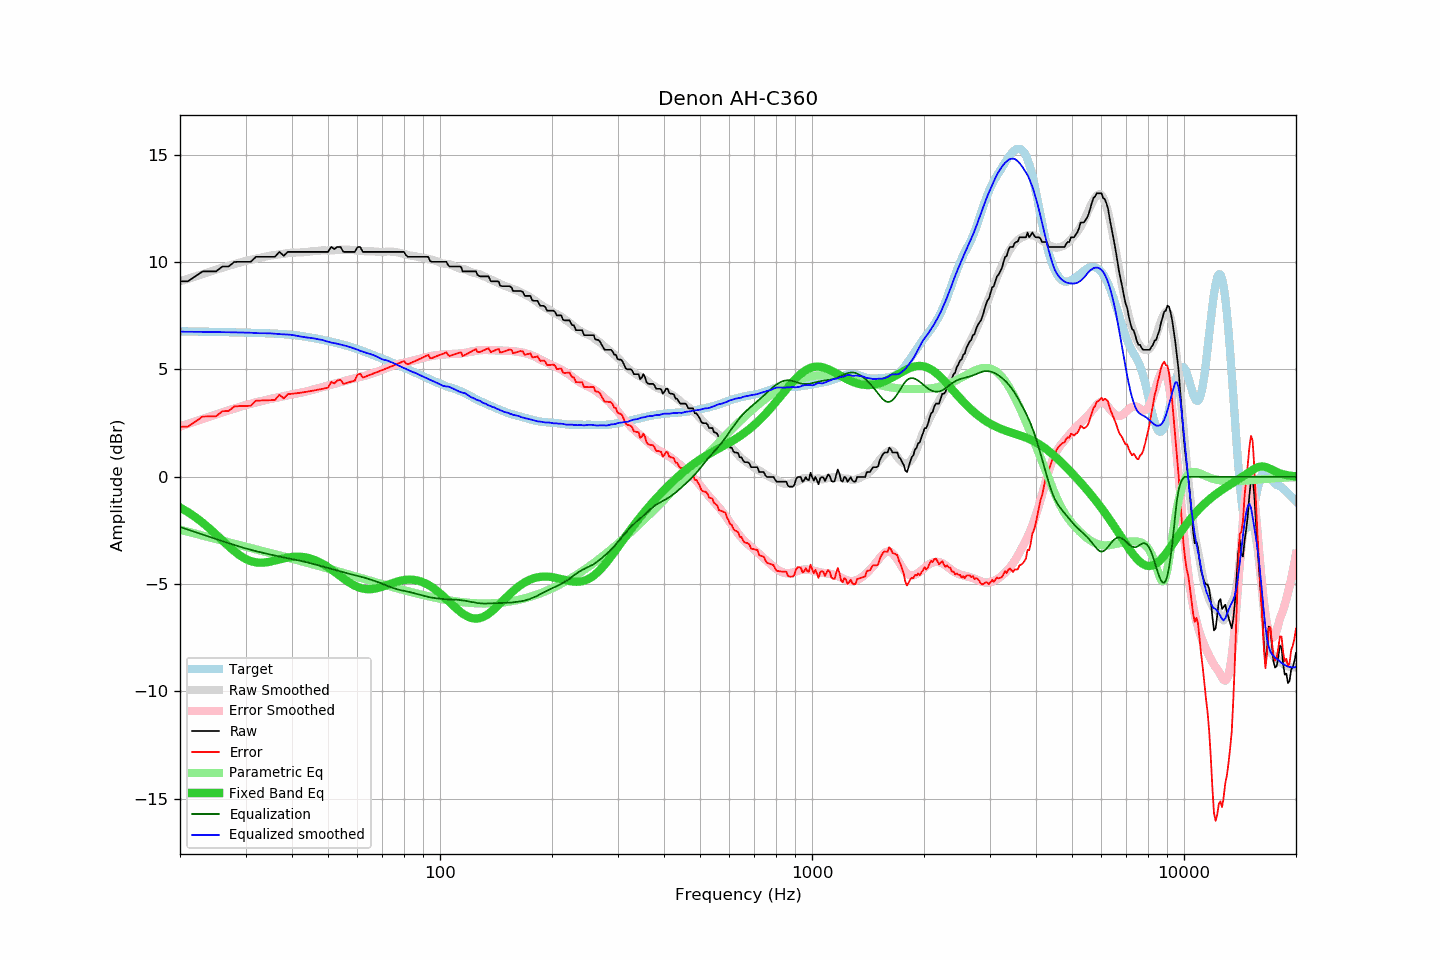

Source data for this figure (header and first rows):
frequency, raw, error, smoothed, error_smoothed, equalization, parametric_eq, equalized_raw, equalized_smoothed, target
20, 9.11, 2.33, 9.10, 2.34, -2.34, -1.43, 6.77, 6.76, 6.78
21, 9.11, 2.33, 9.22, 2.46, -2.46, -1.65, 6.64, 6.76, 6.77
22, 9.34, 2.57, 9.34, 2.58, -2.58, -1.88, 6.76, 6.76, 6.77
23, 9.57, 2.81, 9.45, 2.69, -2.69, -2.14, 6.87, 6.75, 6.76
24, 9.57, 2.81, 9.55, 2.80, -2.80, -2.41, 6.77, 6.75, 6.76
25, 9.57, 2.82, 9.65, 2.90, -2.90, -2.69, 6.67, 6.75, 6.75
26, 9.80, 3.05, 9.74, 3.00, -3.00, -2.97, 6.80, 6.74, 6.74
27, 9.80, 3.06, 9.83, 3.09, -3.09, -3.23, 6.71, 6.74, 6.74
28, 10.01, 3.28, 9.91, 3.18, -3.18, -3.47, 6.83, 6.73, 6.73
29, 10.02, 3.29, 9.98, 3.26, -3.26, -3.67, 6.76, 6.72, 6.72
30, 10.02, 3.30, 10.05, 3.34, -3.34, -3.83, 6.68, 6.72, 6.72
31, 10.02, 3.31, 10.12, 3.40, -3.40, -3.93, 6.62, 6.71, 6.71
32, 10.25, 3.55, 10.16, 3.47, -3.47, -3.99, 6.78, 6.70, 6.70
33, 10.25, 3.55, 10.21, 3.52, -3.52, -4.01, 6.73, 6.69, 6.70
34, 10.25, 3.56, 10.26, 3.58, -3.58, -3.99, 6.67, 6.69, 6.69
35, 10.25, 3.57, 10.31, 3.63, -3.63, -3.95, 6.62, 6.68, 6.68
36, 10.25, 3.58, 10.34, 3.67, -3.67, -3.90, 6.58, 6.66, 6.67
37, 10.48, 3.82, 10.37, 3.72, -3.72, -3.85, 6.76, 6.65, 6.66
38, 10.30, 3.65, 10.39, 3.76, -3.76, -3.80, 6.54, 6.64, 6.65
39, 10.48, 3.85, 10.42, 3.80, -3.80, -3.77, 6.68, 6.63, 6.63
40, 10.48, 3.87, 10.45, 3.84, -3.84, -3.74, 6.64, 6.61, 6.61
41, 10.48, 3.89, 10.45, 3.87, -3.87, -3.72, 6.61, 6.57, 6.59
42, 10.48, 3.91, 10.45, 3.91, -3.91, -3.73, 6.57, 6.54, 6.57
43, 10.48, 3.94, 10.46, 3.95, -3.95, -3.74, 6.53, 6.51, 6.54
44, 10.48, 3.97, 10.48, 3.99, -3.99, -3.77, 6.49, 6.49, 6.51
45, 10.48, 3.99, 10.50, 4.03, -4.03, -3.82, 6.45, 6.47, 6.48
46, 10.48, 4.02, 10.52, 4.08, -4.08, -3.88, 6.40, 6.44, 6.45
47, 10.48, 4.06, 10.53, 4.12, -4.12, -3.95, 6.36, 6.41, 6.42
48, 10.48, 4.09, 10.55, 4.16, -4.16, -4.03, 6.31, 6.38, 6.39
49, 10.48, 4.12, 10.55, 4.21, -4.21, -4.12, 6.27, 6.34, 6.36
50, 10.48, 4.15, 10.54, 4.25, -4.25, -4.22, 6.23, 6.30, 6.33
51, 10.71, 4.42, 10.54, 4.29, -4.29, -4.32, 6.42, 6.25, 6.29
52, 10.61, 4.35, 10.56, 4.33, -4.33, -4.42, 6.28, 6.23, 6.26
53, 10.71, 4.49, 10.57, 4.37, -4.37, -4.53, 6.34, 6.20, 6.22
54, 10.71, 4.52, 10.58, 4.42, -4.42, -4.64, 6.29, 6.16, 6.19
55, 10.48, 4.33, 10.58, 4.45, -4.45, -4.74, 6.03, 6.13, 6.15
56, 10.48, 4.37, 10.58, 4.49, -4.49, -4.83, 5.99, 6.10, 6.11
57, 10.48, 4.40, 10.58, 4.52, -4.52, -4.92, 5.96, 6.06, 6.07
58, 10.48, 4.44, 10.57, 4.55, -4.55, -5.00, 5.92, 6.01, 6.03
59, 10.48, 4.49, 10.56, 4.59, -4.59, -5.07, 5.89, 5.97, 5.99
60, 10.70, 4.75, 10.54, 4.62, -4.62, -5.13, 6.08, 5.92, 5.95
61, 10.71, 4.80, 10.52, 4.65, -4.65, -5.18, 6.06, 5.87, 5.91
62, 10.48, 4.62, 10.51, 4.68, -4.68, -5.21, 5.80, 5.83, 5.86
63, 10.48, 4.67, 10.50, 4.71, -4.71, -5.23, 5.77, 5.79, 5.81
64, 10.48, 4.71, 10.51, 4.75, -4.75, -5.24, 5.73, 5.75, 5.77
65, 10.48, 4.76, 10.51, 4.79, -4.79, -5.24, 5.69, 5.72, 5.72
66, 10.48, 4.80, 10.51, 4.83, -4.83, -5.23, 5.65, 5.68, 5.68
67, 10.48, 4.85, 10.50, 4.86, -4.86, -5.21, 5.62, 5.63, 5.63
68, 10.48, 4.89, 10.49, 4.90, -4.90, -5.18, 5.58, 5.58, 5.59
69, 10.48, 4.93, 10.47, 4.94, -4.94, -5.15, 5.53, 5.53, 5.55
70, 10.48, 4.97, 10.46, 4.99, -4.99, -5.12, 5.49, 5.47, 5.51
71, 10.48, 5.02, 10.47, 5.03, -5.03, -5.08, 5.45, 5.44, 5.46
72, 10.48, 5.06, 10.50, 5.07, -5.07, -5.04, 5.40, 5.42, 5.42
73, 10.48, 5.10, 10.50, 5.12, -5.12, -5.00, 5.36, 5.38, 5.38
74, 10.48, 5.14, 10.49, 5.15, -5.15, -4.97, 5.32, 5.34, 5.34
75, 10.48, 5.19, 10.48, 5.19, -5.19, -4.93, 5.29, 5.29, 5.29
76, 10.48, 5.23, 10.47, 5.22, -5.22, -4.90, 5.26, 5.25, 5.25
77, 10.48, 5.27, 10.45, 5.25, -5.25, -4.87, 5.23, 5.20, 5.21
78, 10.48, 5.31, 10.43, 5.28, -5.28, -4.85, 5.20, 5.16, 5.17
79, 10.48, 5.35, 10.41, 5.30, -5.30, -4.83, 5.18, 5.11, 5.13
... 553 more rows
